Run: headless pygame with SDL's dummy video driver; simulated clock (each Clock.tick advances the game by its frame time, no real sleeping); random seed 0; keys injected as events and as key.get_pressed() state; no mouse input; restart key R tapped at the start of phases 3 and 4.
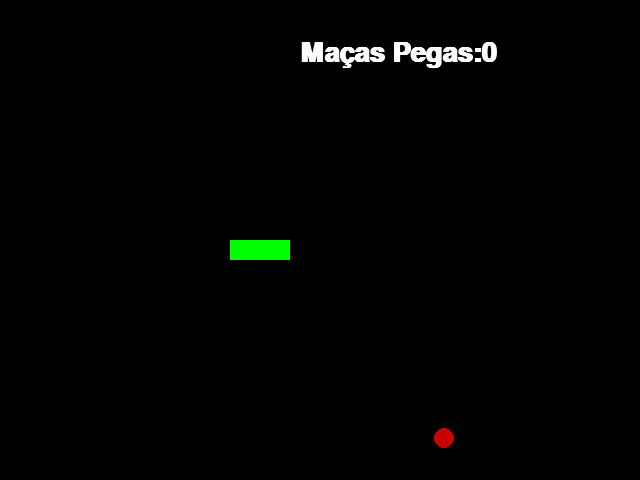
Frame 1 of 4 · flips 1–60 · no input
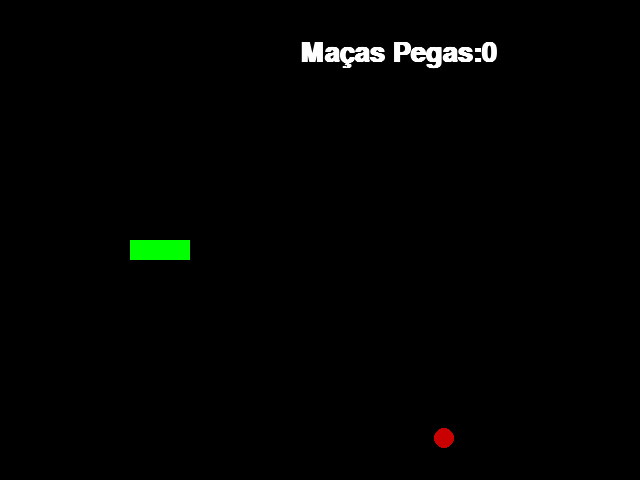
Frame 2 of 4 · flips 61–180 · tapped SPACE, RETURN · held RIGHT (→), D
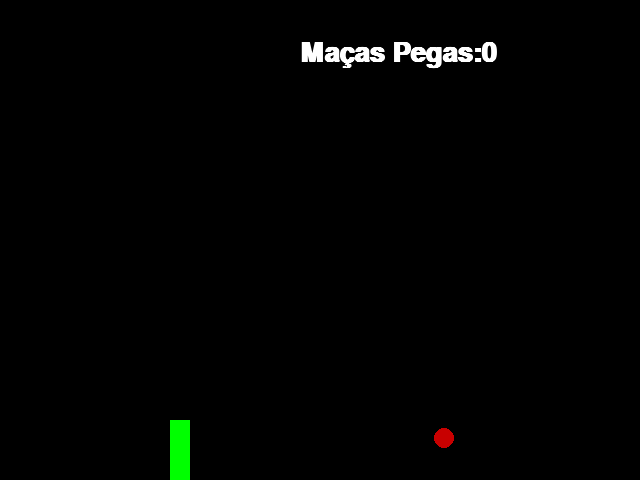
Frame 3 of 4 · flips 181–300 · tapped R · held DOWN (↓), S
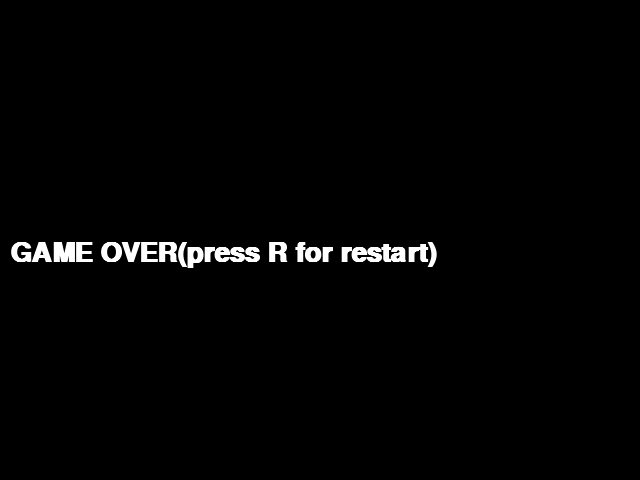
Frame 4 of 4 · flips 301–420 · tapped R · held LEFT (←), A, UP (↑), W

The pygame program that drew these frames:

import pygame
from pygame.locals import *
from sys import exit
from random import randint

pygame.init()

largura = 640
altura = 480

Player_y = int(largura/2)
Player_x = int(altura/2)

speed = 10
Controle_y = speed
Controle_x = 0

Maça_y = randint(50,640)
Maça_x = randint(50,450)

Pontos = 0
Fonte_m = pygame.font.SysFont('arial', 40, bold =True, italic=False)
Fonte = pygame.font.SysFont('arial', 40, bold=True, italic=False)

tela = pygame.display.set_mode((largura,altura))
pygame.display.set_caption('NOKIA_COBRINHA.PY')
clock = pygame.time.Clock()
lista_Corpo = list()
comprimento_inicial = 5
morreu = False

Lista_Corpo = list()
def estica(Lista_Corpo):
    for YeX in Lista_Corpo:
#        pygame.draw.rect(tela, (randint(0,255),randint(0,255),randint(0,255)), (YeX[0],YeX[1],20,20))
        pygame.draw.rect(tela, (0,255,0), (YeX[0],YeX[1],20,20))


def reset():
    global Pontos, comprimento_inicial, Player_y, Player_x, Lista_Cabeça, Lista_Corpo, Maça_y, Maça_x, morreu
    Pontos = 0 
    comprimento_inicial = 5
    Player_y = largura/2
    Player_x = altura/2
    Lista_Cabeça = list()
    Lista_Corpo = list()
    Maça_y = randint(50,640)
    Maça_x = randint(50,450)
    morreu = False


while True:
    tela.fill((0,0,0))
    clock.tick(30)

    mensagem = f'Maças Pegas:{Pontos}'
    texto = Fonte.render(mensagem, True, (255,255,255))

    for event in pygame.event.get():
        if event.type == QUIT:
            pygame.quit()
            exit()

        if event.type == KEYDOWN:
            if event.key == K_a:
                if Controle_y == speed:
                    pass
                else:
                    Controle_y = -speed
                    Controle_x = 0
            if event.key == K_d:
                if Controle_y == -speed:
                    pass
                else:
                    Controle_y = speed
                    Controle_x = 0
            if event.key == K_w:
                if Controle_x == speed:
                    pass
                else:
                    Controle_x = -speed
                    Controle_y = 0
            if event.key == K_s:
                if Controle_x == -speed:
                    pass
                else:
                    Controle_x = speed
                    Controle_y = 0

    Player_y += Controle_y
    Player_x += Controle_x

    Player = pygame.draw.rect(tela, (0,255,0), (Player_y,Player_x,20,20))
    Maça = pygame.draw.circle(tela, (200,0,0), (Maça_y,Maça_x), 10)

    if Player.colliderect(Maça):
        Maça_y = randint(50,640)
        Maça_x = randint(50,450)
        Pontos += 1
        comprimento_inicial += 1

    Lista_Cabeça = list()
    Lista_Cabeça.append(Player_y)
    Lista_Cabeça.append(Player_x)
    Lista_Corpo.append(Lista_Cabeça)

    if Lista_Corpo.count(Lista_Cabeça) > 1:
        morreu = True
        while morreu:
            tela.fill((0,0,0))
            mensagem_m = 'GAME OVER(press R for restart)'
            texto_m = Fonte.render(mensagem_m, True, (255,255,255))
            for event in pygame.event.get():
                if event.type == QUIT:
                    pygame.quit()
                    exit()
                if event.type == KEYDOWN:
                    if event.key == K_r:
                        reset()

            tela.blit(texto_m, (10,240))
            pygame.display.update()
            
    if Player_y > largura:
        Player_y = 0
    if Player_y < 0:
        Player_y = largura
    if Player_x < 0:
        Player_x = altura
    if Player_x > altura:
        Player_x = 0


    if len(Lista_Corpo) > comprimento_inicial:
        del Lista_Corpo[0]
    estica(Lista_Corpo)

    tela.blit(texto, (300,40))
    pygame.display.update()
